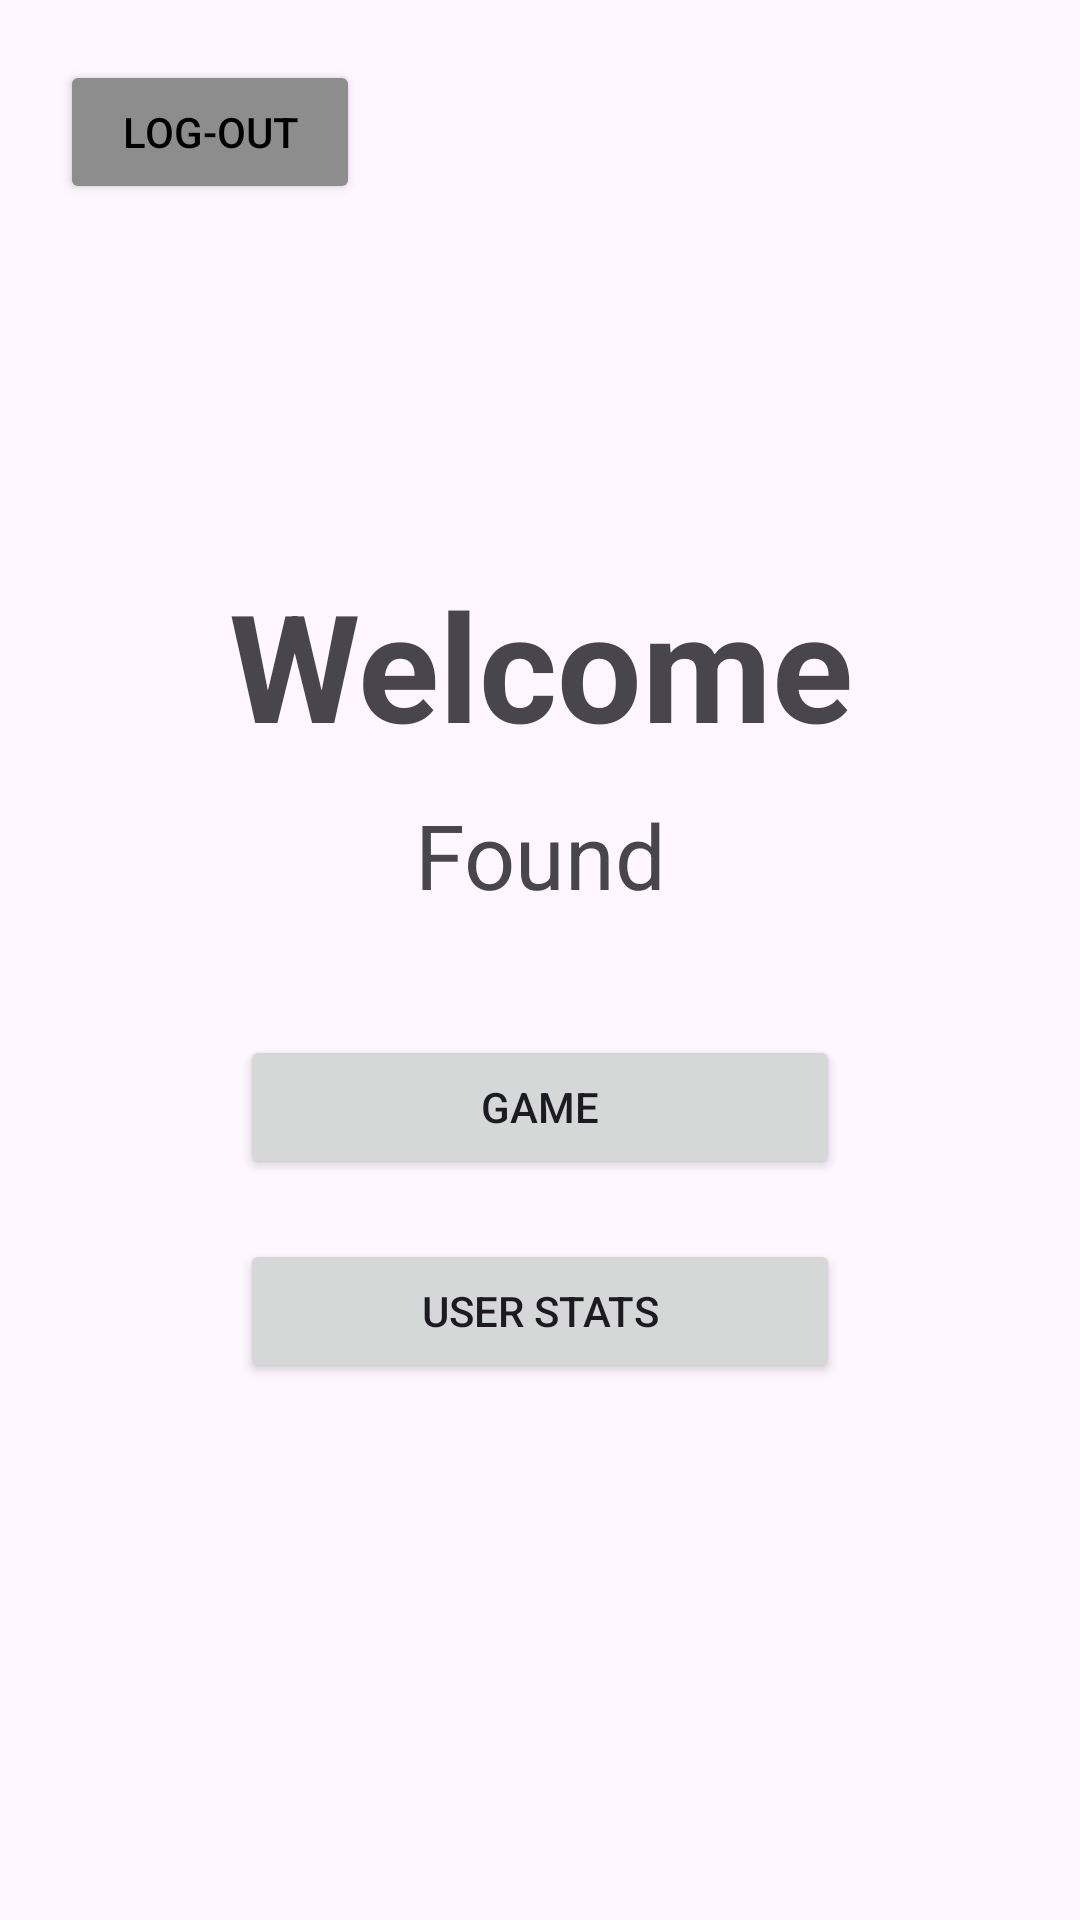

Produce the Android XML layout that renders to this screen, including the resource entries it uses.
<!-- AndroidManifest.xml: application theme Theme.SchoolProject -->
<!-- res/layout/activity_main.xml -->
<?xml version="1.0" encoding="utf-8"?>
<LinearLayout xmlns:android="http://schemas.android.com/apk/res/android"
    xmlns:app="http://schemas.android.com/apk/res-auto"
    xmlns:tools="http://schemas.android.com/tools"
    android:layout_width="match_parent"
    android:layout_height="match_parent"
    android:orientation="vertical"
    tools:context=".MainActivity">

    <Button
        android:id="@+id/btIntroActivity"
        android:layout_width="100dp"
        android:layout_height="wrap_content"
        android:layout_margin="20dp"
        android:backgroundTint="#8D8D8D"
        android:textColor="@color/black"
        android:text="Log-Out" />

    <TextView
        android:id="@+id/tvWelcome"
        android:layout_width="match_parent"
        android:layout_height="wrap_content"
        android:layout_marginTop="100dp"
        android:gravity="center"
        android:textStyle="bold"
        android:textSize="50dp"
        android:text="Welcome" />

    <TextView
        android:id="@+id/tvFound"
        android:layout_width="match_parent"
        android:layout_height="wrap_content"
        android:layout_marginTop="10dp"
        android:gravity="center"
        android:textSize="30dp"
        android:text="Found" />

    <Button
        android:id="@+id/btGameFragment"
        android:layout_gravity="center"
        android:layout_width="200dp"
        android:layout_height="wrap_content"
        android:layout_marginTop="40dp"
        android:text="Game" />

    <Button
        android:id="@+id/btUsers"
        android:layout_gravity="center"
        android:layout_width="200dp"
        android:layout_marginTop="20dp"
        android:layout_height="wrap_content"
        android:text="User Stats" />
</LinearLayout>
<!-- resources referenced by this layout -->
<resources>
  <style name="Theme.SchoolProject" parent="Base.Theme.SchoolProject" />
  <style name="Base.Theme.SchoolProject" parent="Theme.Material3.DayNight">
          
          
      </style>
  <!-- not gathered from this repository: default colours our renderer supplied (Android Studio template values) -->
  <color name="black">#FF000000</color>
</resources>
